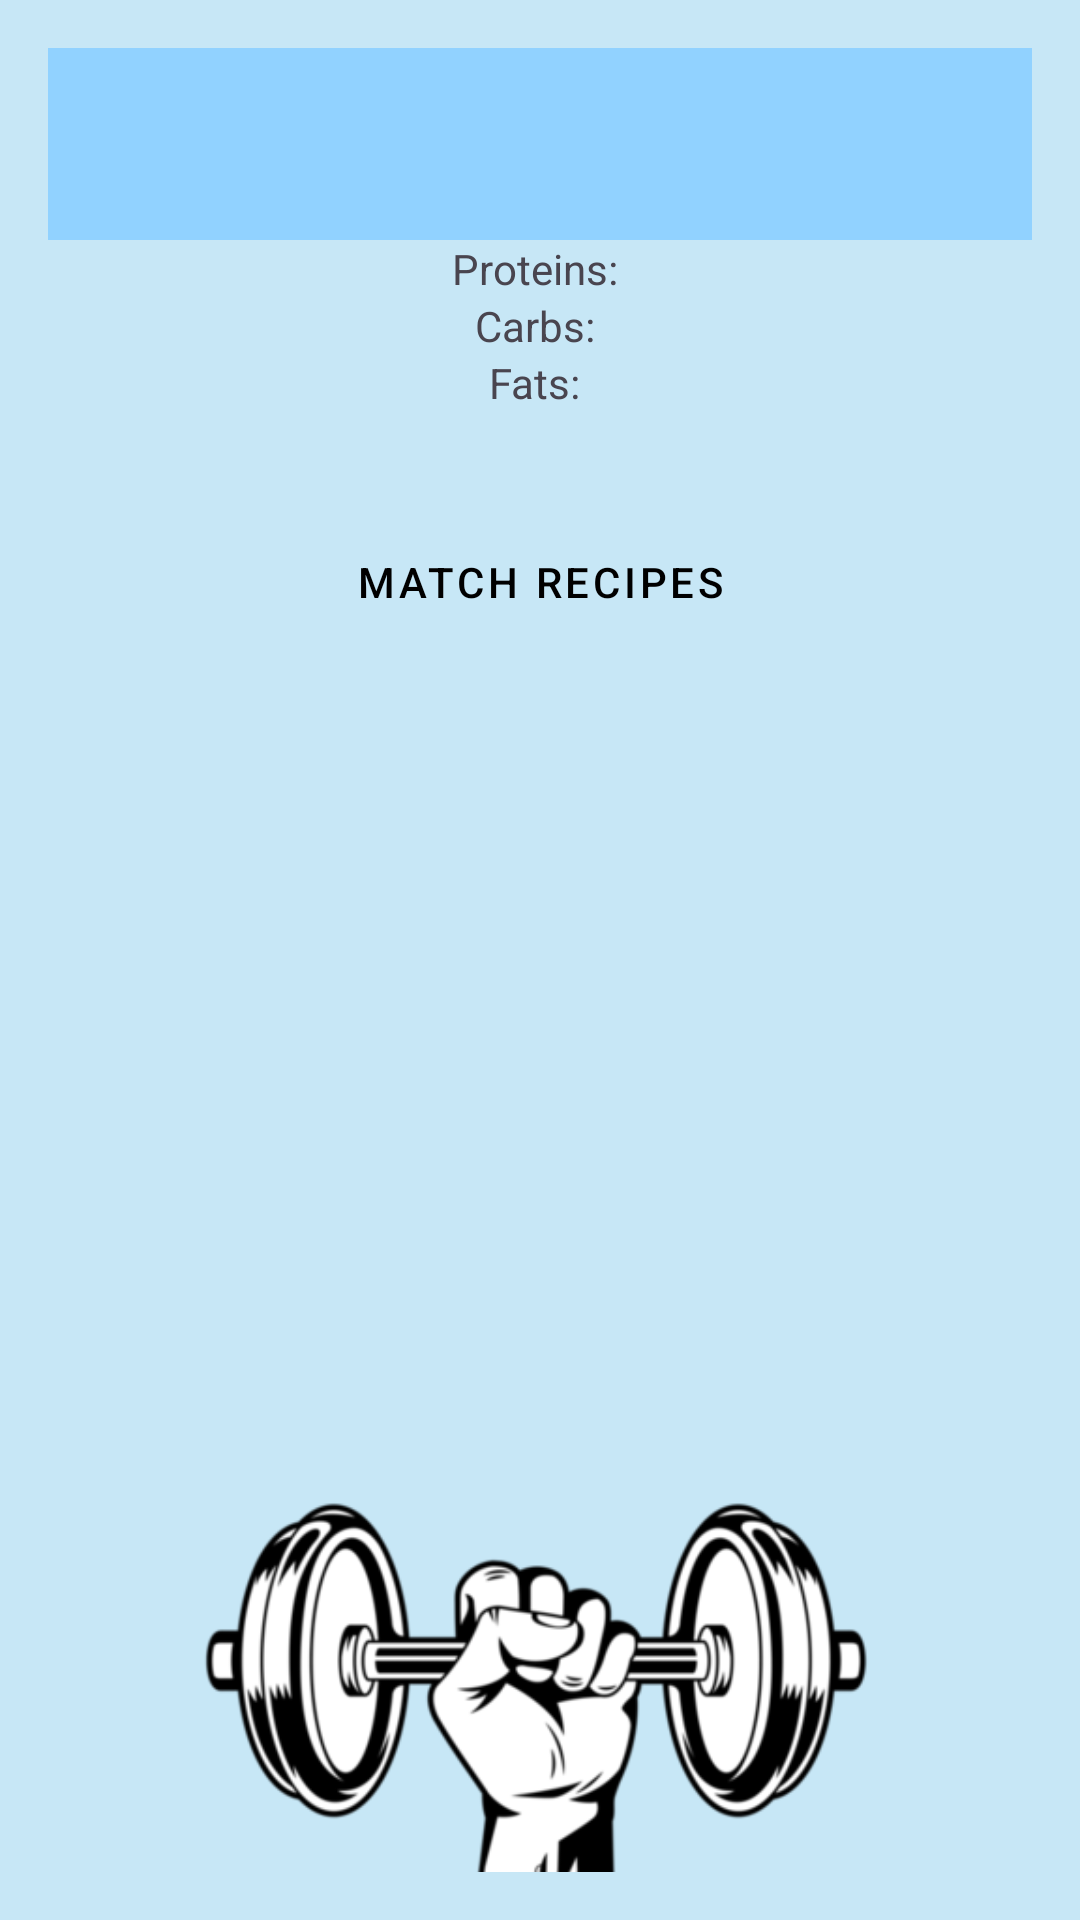

Here is an Android app screen rendered from its layout file. Give the layout XML and the strings, colors and styles it references.
<!-- AndroidManifest.xml: application theme Theme.FitnessAppKot -->
<!-- res/layout/activity_user_macros.xml -->
<LinearLayout xmlns:android="http://schemas.android.com/apk/res/android"
    xmlns:app="http://schemas.android.com/apk/res-auto"
    android:layout_width="match_parent"
    android:layout_height="match_parent"
    android:orientation="vertical"
    android:padding="16dp"
    android:gravity="center_horizontal"
    android:background="#C7E7F6">


<androidx.appcompat.widget.Toolbar
        android:id="@+id/toolbar"
        android:layout_width="match_parent"
        android:layout_height="?attr/actionBarSize"
        android:background="@color/colorAccent"
        android:elevation="4dp" />

    <TextView
        android:id="@+id/caloriesText"
        android:layout_width="wrap_content"
        android:layout_height="wrap_content"
        android:text="Calories: "
        android:visibility="gone" />

    <TextView
        android:id="@+id/proteinsText"
        android:layout_width="wrap_content"
        android:layout_height="wrap_content"
        android:text="Proteins: " />

    <TextView
        android:id="@+id/carbsText"
        android:layout_width="wrap_content"
        android:layout_height="wrap_content"
        android:text="Carbs: " />

    <TextView
        android:id="@+id/fatsText"
        android:layout_width="wrap_content"
        android:layout_height="wrap_content"
        android:text="Fats: " />

    <Button
        android:id="@+id/matchRecipesButton"
        style="@style/WhiteMaterialButton"
        android:layout_width="212dp"
        android:layout_height="82dp"
        android:layout_marginTop="16dp"
        android:text="Match Recipes"
        android:textColor="#000000"
        app:layout_constraintLeft_toLeftOf="parent"
        app:layout_constraintTop_toBottomOf="@+id/fatsText" />

    <ImageView
        android:id="@+id/imageView"
        android:layout_width="250dp"
        android:layout_height="250dp"
        android:layout_gravity="center"
        android:layout_marginTop="220dp"
        android:adjustViewBounds="true"
        android:scaleType="fitCenter"
        android:src="@drawable/gym1"

        />

</LinearLayout>
<!-- resources referenced by this layout -->
<resources>
  <color name="colorAccent">#FF91D2FF</color>
  <!-- drawable gym1: png bitmap (drawable, 28883 bytes) -->
  <style name="WhiteMaterialButton" parent="Widget.MaterialComponents.Button">
          <item name="backgroundTint">@android:color/white</item>
          <item name="android:textColor">@android:color/black</item>
          
          <item name="strokeColor">@android:color/black</item>
          <item name="strokeWidth">1dp</item>
      </style>
  <style name="Theme.FitnessAppKot" parent="Base.Theme.FitnessAppKot" />
  <style name="Base.Theme.FitnessAppKot" parent="Theme.Material3.DayNight.NoActionBar">
          
          
      </style>
</resources>
